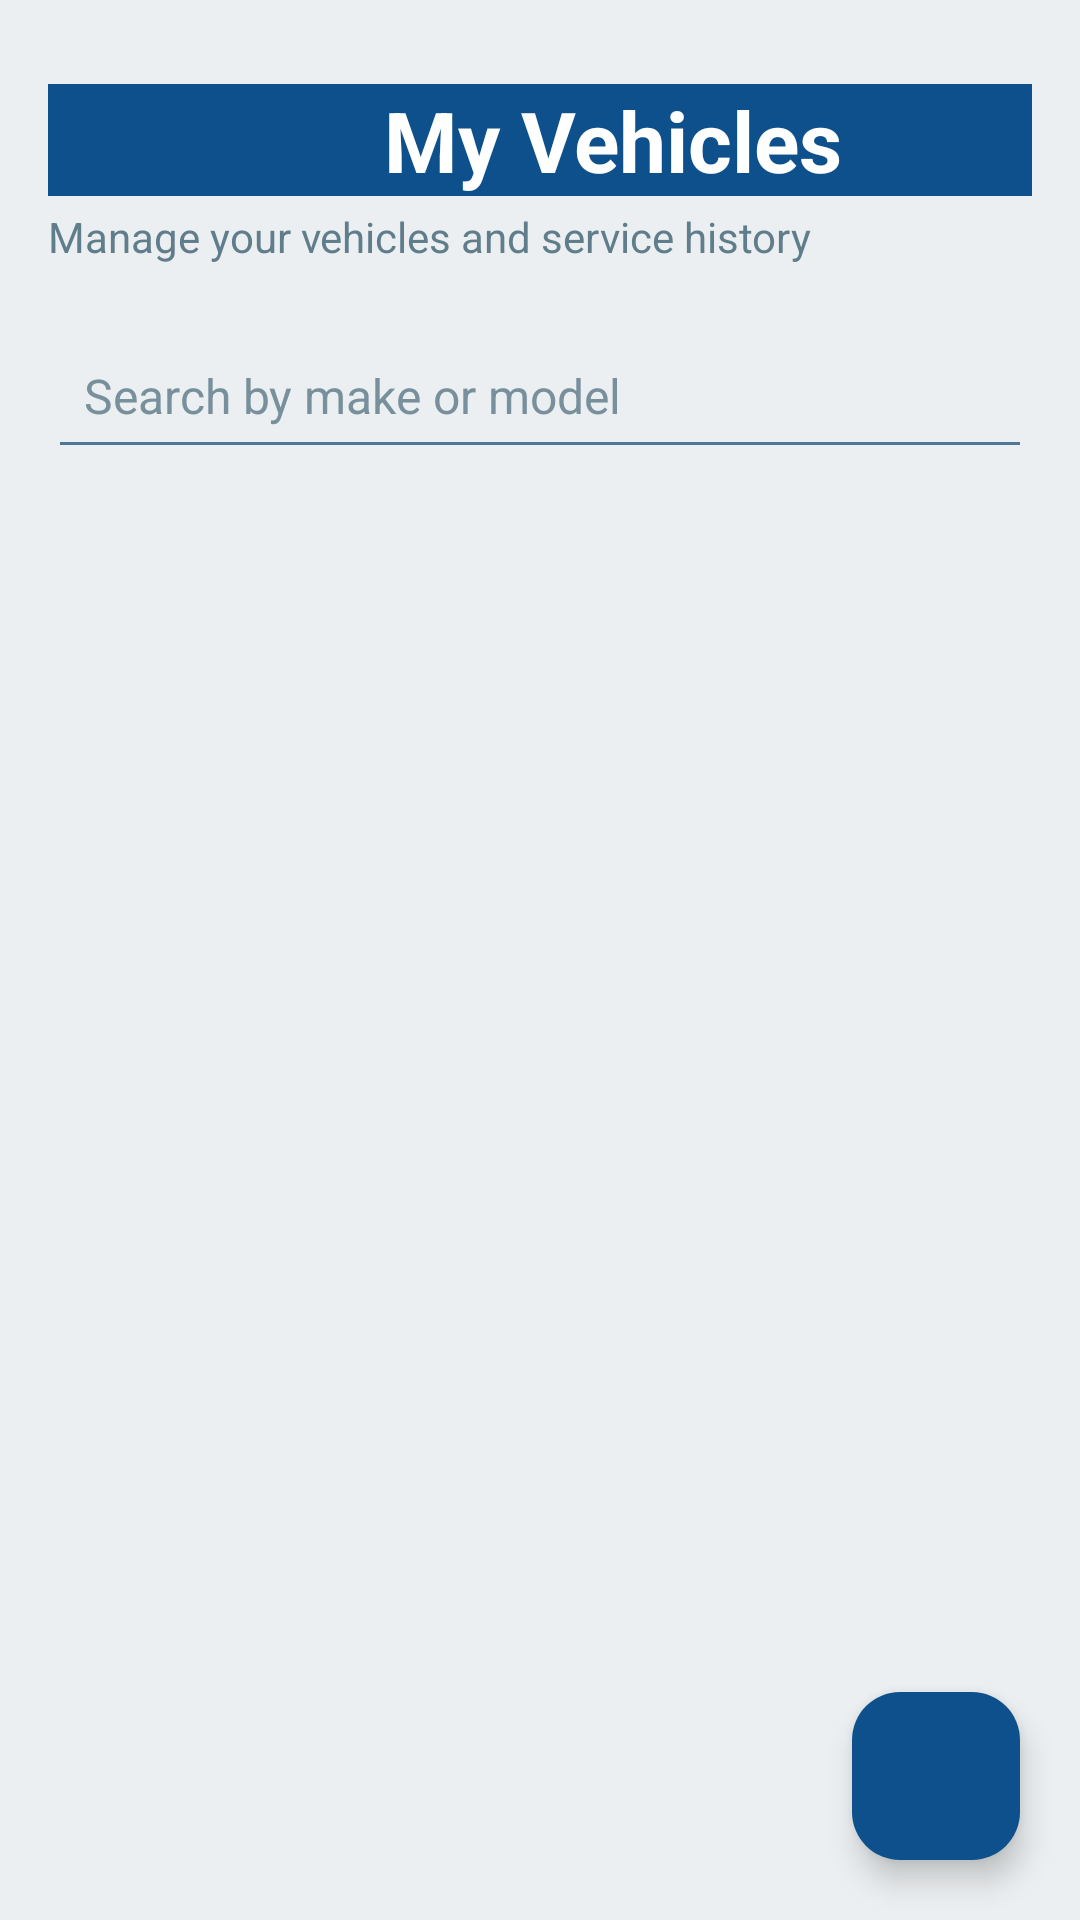

Here is an Android app screen rendered from its layout file. Give the layout XML and the strings, colors and styles it references.
<!-- AndroidManifest.xml: application theme Theme.Vacation_Planner -->
<!-- res/layout/activity_vehicle_list.xml -->
<?xml version="1.0" encoding="utf-8"?>
<FrameLayout
    xmlns:android="http://schemas.android.com/apk/res/android"
    xmlns:app="http://schemas.android.com/apk/res-auto"
    xmlns:tools="http://schemas.android.com/tools"
    android:id="@+id/main"
    android:layout_width="match_parent"
    android:layout_height="match_parent"
    android:background="#ECEFF1"
    tools:context=".ui.VehicleList">

    <LinearLayout
        android:layout_width="match_parent"
        android:layout_height="match_parent"
        android:orientation="vertical"
        android:padding="16dp">

        <TextView
            android:layout_width="377dp"
            android:layout_height="wrap_content"
            android:layout_marginTop="12dp"
            android:background="#0D508B"
            android:text="My Vehicles"
            android:textAlignment="center"
            android:textColor="#FFFFFF"
            android:textSize="28sp"
            android:textStyle="bold" />

        <TextView
            android:layout_width="wrap_content"
            android:layout_height="wrap_content"
            android:layout_marginTop="4dp"
            android:layout_marginBottom="16dp"
            android:text="Manage your vehicles and service history"
            android:textColor="#607D8B"
            android:textSize="14sp" />

        <EditText
            android:id="@+id/searchVehicle"
            android:layout_width="match_parent"
            android:layout_height="52dp"
            android:layout_marginBottom="12dp"
            android:backgroundTint="#4F7896"
            android:hint="Search by make or model"
            android:inputType="text"
            android:paddingStart="12dp"
            android:paddingEnd="12dp"
            android:textColor="#263238"
            android:textColorHint="#78909C"
            android:textSize="16sp" />

        <androidx.recyclerview.widget.RecyclerView
            android:id="@+id/recyclerview"
            android:layout_width="match_parent"
            android:layout_height="0dp"
            android:layout_weight="1"
            android:paddingBottom="80dp"
            android:clipToPadding="false" />

    </LinearLayout>

    <com.google.android.material.floatingactionbutton.FloatingActionButton
        android:id="@+id/floatingActionButton"
        android:layout_width="wrap_content"
        android:layout_height="wrap_content"
        android:layout_gravity="bottom|end"
        android:layout_margin="20dp"
        android:contentDescription="Add vehicle"
        app:backgroundTint="#0D508B"
        app:srcCompat="@drawable/baseline_add_24"
        app:tint="#FFFFFF" />

</FrameLayout>
<!-- resources referenced by this layout -->
<resources>
  <style name="Theme.Vacation_Planner" parent="Base.Theme.Vacation_Planner" />
  <style name="Base.Theme.Vacation_Planner" parent="Theme.Material3.DayNight">
          
          
      </style>
</resources>
